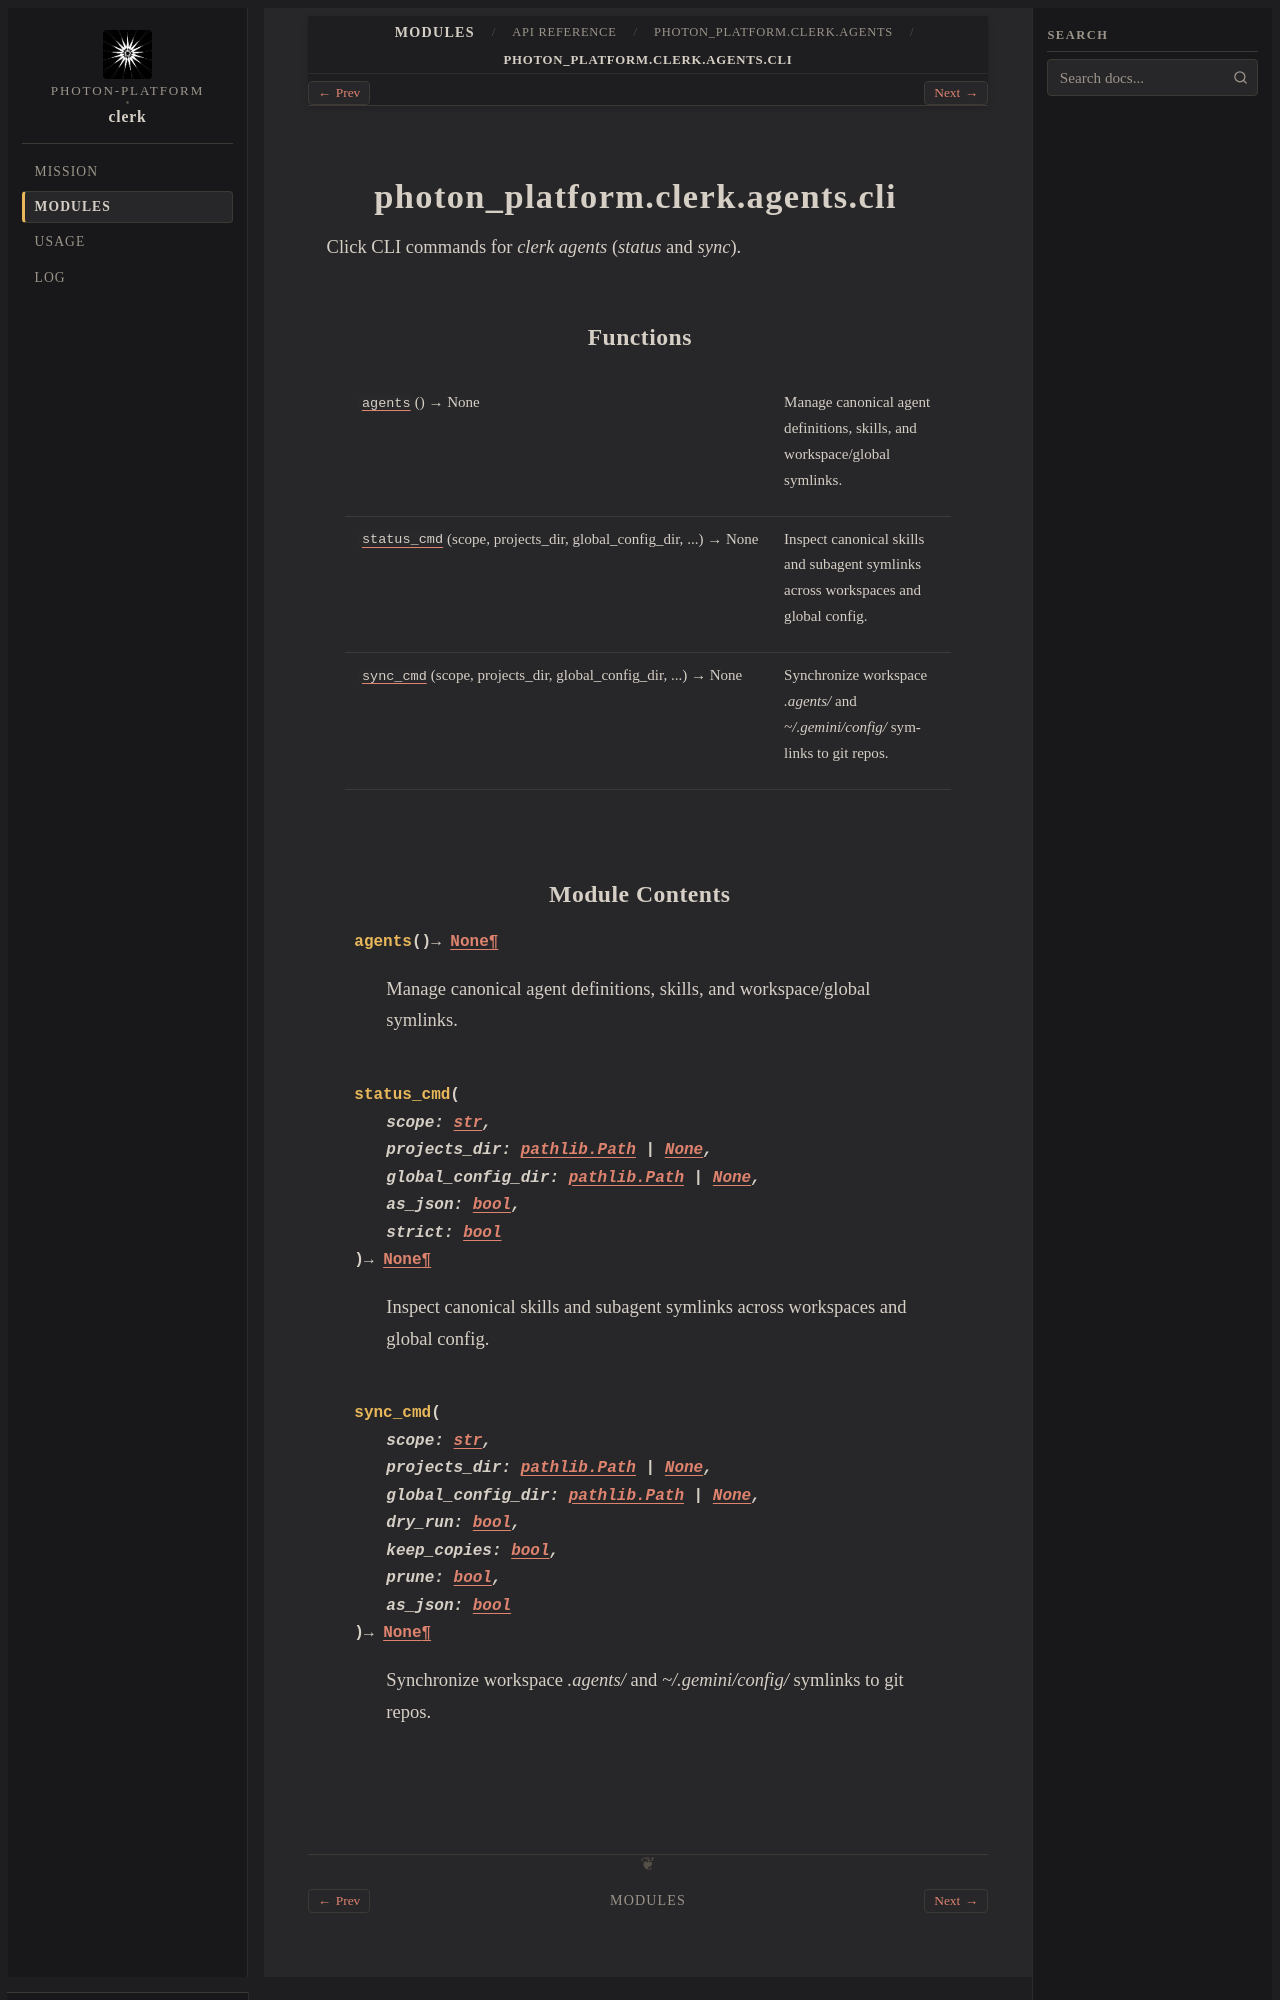

repository: photon-platform/clerk · page: modules/api/photon_platform/clerk/agents/cli/index.html · generator: sphinx

photon_platform.clerk.agents.cli
================================

.. py:module:: photon_platform.clerk.agents.cli

.. autoapi-nested-parse::

   Click CLI commands for `clerk agents` (`status` and `sync`).



Functions
---------

.. autoapisummary::

   photon_platform.clerk.agents.cli.agents
   photon_platform.clerk.agents.cli.status_cmd
   photon_platform.clerk.agents.cli.sync_cmd
